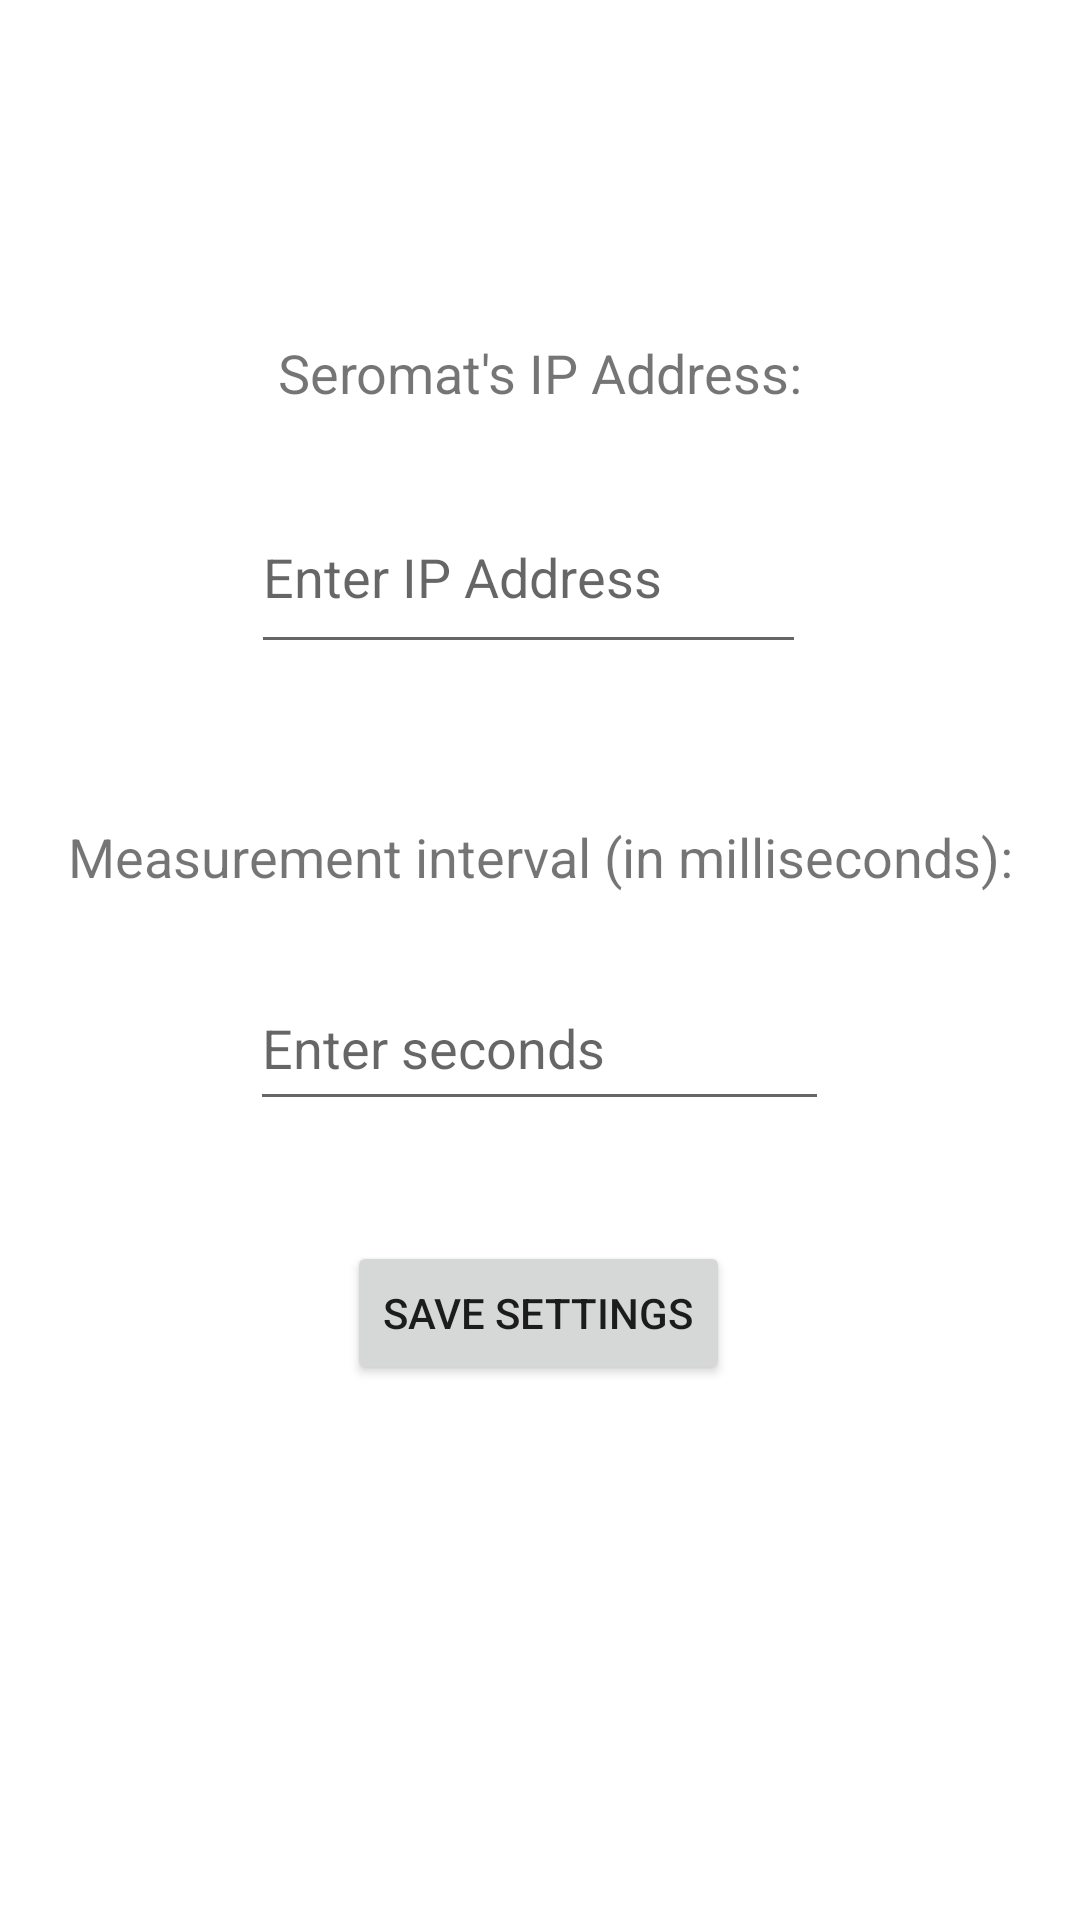

Write the Android layout XML for this screen, with the resource values it uses.
<!-- AndroidManifest.xml: application theme Theme.SeromatUpgrade -->
<!-- res/layout/fragment_settings.xml -->
<?xml version="1.0" encoding="utf-8"?>
<androidx.constraintlayout.widget.ConstraintLayout xmlns:android="http://schemas.android.com/apk/res/android"
    xmlns:app="http://schemas.android.com/apk/res-auto"
    xmlns:tools="http://schemas.android.com/tools"
    android:layout_width="match_parent"
    android:layout_height="match_parent"
    tools:context=".ui.settings.SettingsFragment">

    <TextView
        android:id="@+id/ip_address_label"
        android:layout_width="wrap_content"
        android:layout_height="wrap_content"
        android:layout_marginTop="112dp"
        android:text="@string/settings_text_ip"
        android:textSize="18sp"
        app:layout_constraintEnd_toEndOf="parent"
        app:layout_constraintStart_toStartOf="parent"
        app:layout_constraintTop_toTopOf="parent" />

    <EditText
        android:id="@+id/ip_address"
        android:layout_width="185dp"
        android:layout_height="61dp"
        android:layout_marginTop="24dp"
        android:hint="@string/enter_ip_address"
        android:inputType="phone"
        app:layout_constraintEnd_toEndOf="@+id/ip_address_label"
        app:layout_constraintHorizontal_bias="0.9"
        app:layout_constraintStart_toStartOf="@+id/ip_address_label"
        app:layout_constraintTop_toBottomOf="@+id/ip_address_label" />

    <TextView
        android:id="@+id/seconds_label"
        android:layout_width="wrap_content"
        android:layout_height="wrap_content"
        android:layout_marginTop="52dp"
        android:text="@string/settings_text_interval"
        android:textSize="18sp"
        app:layout_constraintEnd_toEndOf="parent"
        app:layout_constraintStart_toStartOf="parent"
        app:layout_constraintTop_toBottomOf="@+id/ip_address" />

    <EditText
        android:id="@+id/milliseconds"
        android:layout_width="193dp"
        android:layout_height="52dp"
        android:layout_marginTop="24dp"
        android:hint="@string/enter_seconds"
        android:inputType="number"
        app:layout_constraintEnd_toEndOf="@+id/seconds_label"
        app:layout_constraintHorizontal_bias="0.497"
        app:layout_constraintStart_toStartOf="@+id/seconds_label"
        app:layout_constraintTop_toBottomOf="@id/seconds_label" />

    <Button
        android:id="@+id/buttonSaveChanges"
        android:layout_width="wrap_content"
        android:layout_height="wrap_content"
        android:layout_marginTop="40dp"
        android:text="@string/settings_text_button"
        app:layout_constraintEnd_toEndOf="parent"
        app:layout_constraintHorizontal_bias="0.498"
        app:layout_constraintStart_toStartOf="parent"
        app:layout_constraintTop_toBottomOf="@+id/milliseconds" />

</androidx.constraintlayout.widget.ConstraintLayout>
<!-- resources referenced by this layout -->
<resources>
  <string name="enter_ip_address">Enter IP Address</string>
  <string name="enter_seconds">Enter seconds</string>
  <string name="settings_text_button">Save settings</string>
  <string name="settings_text_interval">Measurement interval (in milliseconds):</string>
  <string name="settings_text_ip">Seromat\'s IP Address:</string>
  <style name="Theme.SeromatUpgrade" parent="Theme.MaterialComponents.DayNight.DarkActionBar">
          
          <item name="colorPrimary">@color/purple_500</item>
          <item name="colorPrimaryVariant">@color/purple_700</item>
          <item name="colorOnPrimary">@color/white</item>
          
          <item name="colorSecondary">@color/teal_200</item>
          <item name="colorSecondaryVariant">@color/teal_700</item>
          <item name="colorOnSecondary">@color/black</item>
          
          <item name="android:statusBarColor">?attr/colorPrimaryVariant</item>
          
      </style>
  <!-- not gathered from this repository: default colours our renderer supplied (Android Studio template values) -->
  <color name="purple_500">#FF6200EE</color>
  <color name="purple_700">#FF3700B3</color>
  <color name="teal_200">#FF03DAC5</color>
  <color name="teal_700">#FF018786</color>
  <color name="black">#FF000000</color>
  <color name="white">#FFFFFFFF</color>
</resources>
